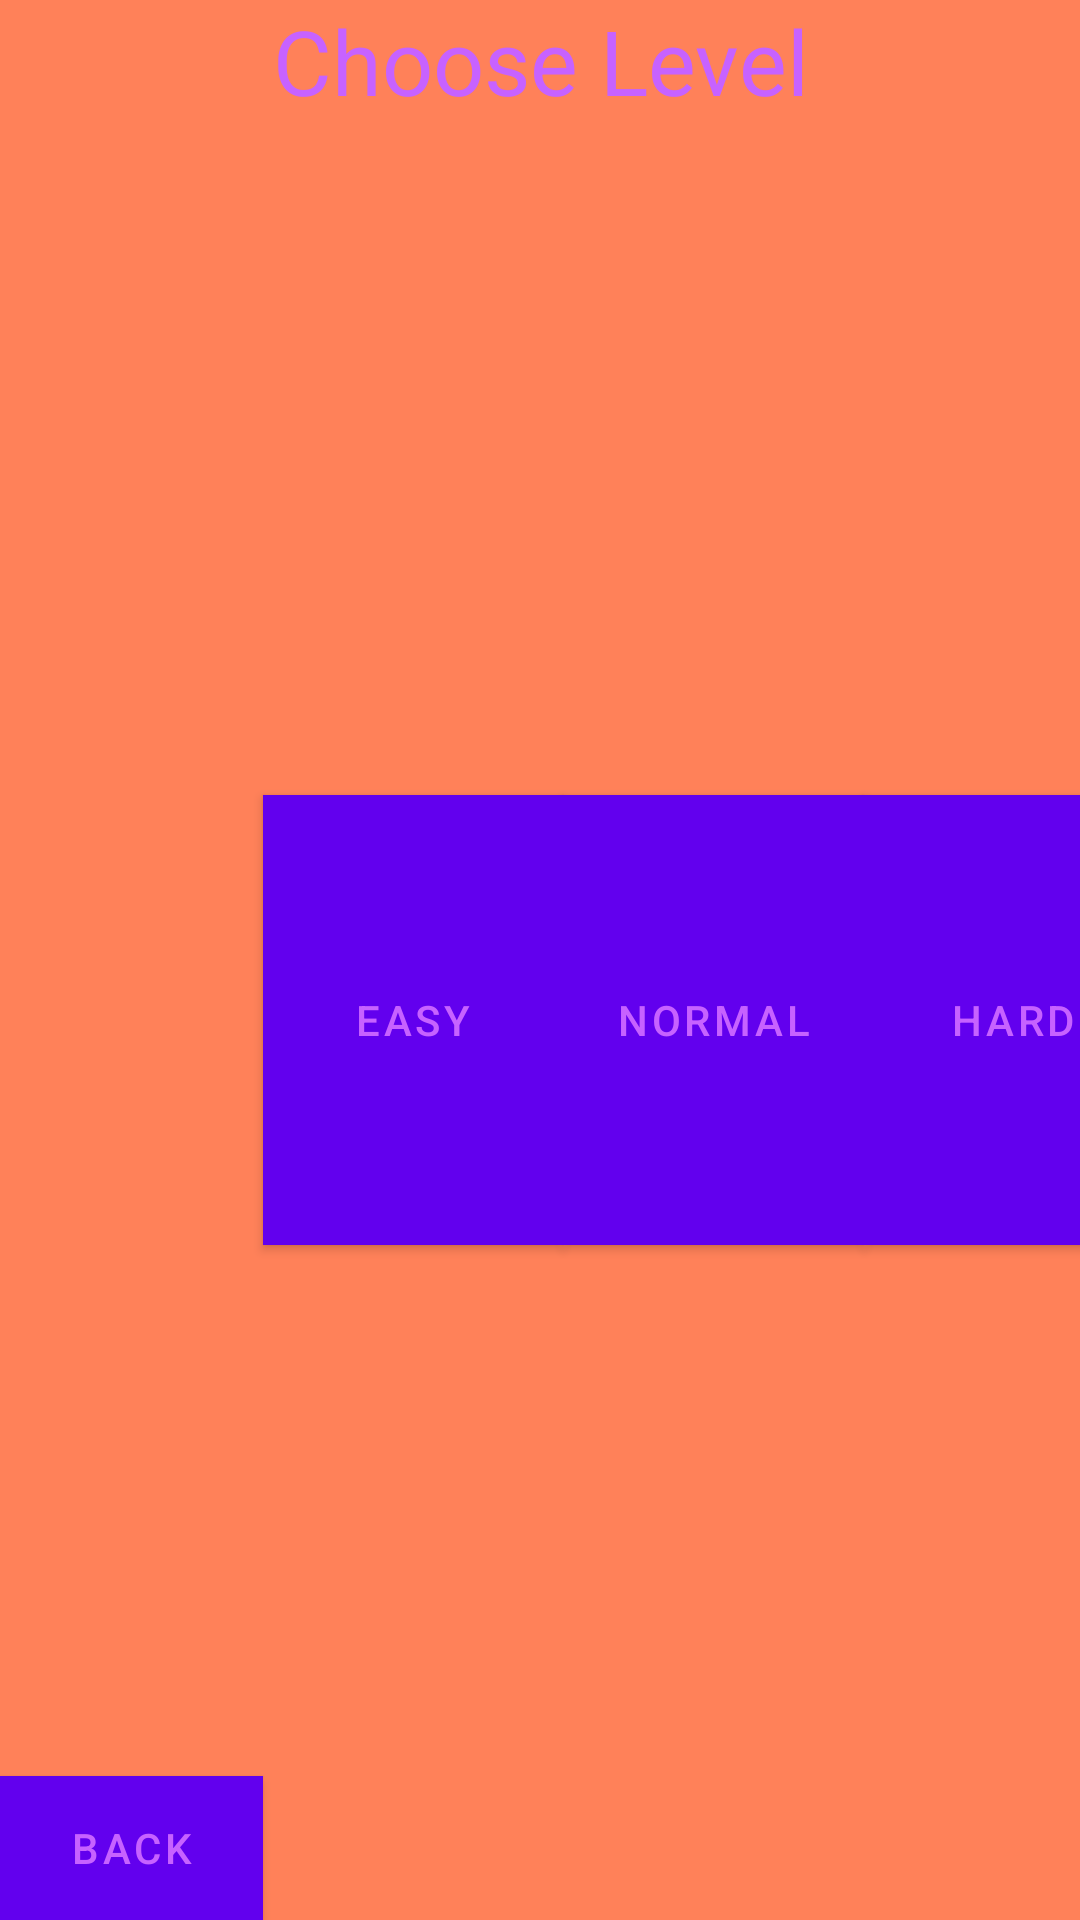

Android layout source for this screen:
<!-- AndroidManifest.xml: fallback theme Theme.MaterialComponents.DayNight.NoActionBar -->
<!-- res/layout/activity_play.xml -->
<RelativeLayout xmlns:android="http://schemas.android.com/apk/res/android"
    xmlns:tools="http://schemas.android.com/tools" android:layout_width="match_parent"
    android:layout_height="match_parent" android:paddingLeft="@dimen/activity_horizontal_margin"
    android:paddingRight="@dimen/activity_horizontal_margin"
    android:paddingTop="@dimen/activity_vertical_margin"
    android:paddingBottom="@dimen/activity_vertical_margin"
    tools:context="com.example.appdevlopment.racing_app_project.play"
    android:background="#ff8159">

    <LinearLayout
        android:orientation="vertical"
        android:layout_width="match_parent"
        android:layout_height="match_parent">

        <TextView
            android:layout_width="250dp"
            android:layout_height="40dp"
            android:textAppearance="?android:attr/textAppearanceLarge"
            android:text="Choose Level"
            android:id="@+id/textView2"
            android:layout_alignParentTop="true"
            android:layout_centerHorizontal="true"
            android:layout_gravity="center_horizontal"
            android:textColor="#c762ff"
            android:textAlignment="center"
            android:textSize="30dp" />

        <LinearLayout
            android:orientation="horizontal"
            android:layout_width="match_parent"
            android:layout_height="match_parent"
            android:layout_alignParentLeft="true"
            android:layout_alignParentStart="true"
            android:weightSum="1">

            <Button
                android:layout_width="wrap_content"
                android:layout_height="wrap_content"
                android:text="Back"
                android:id="@+id/Back2"
                android:layout_gravity="bottom"
                android:background="#ffff59"
                android:textColor="#c762ff"
                android:onClick="switchingPlay"/>

            <Space
                android:layout_width="wrap_content"
                android:layout_height="match_parent"
                android:layout_weight="0.32" />

            <Button
                android:layout_width="100dp"
                android:layout_height="150dp"
                android:text="easy"
                android:id="@+id/easy"
                android:layout_gravity="center_vertical"
                android:background="#66aeff"
                android:textColor="#c762ff" />

            <Button
                android:layout_width="100dp"
                android:layout_height="150dp"
                android:text="normal"
                android:id="@+id/normal"
                android:layout_gravity="center_vertical"
                android:background="#55ffaa"
                android:textColor="#c762ff"
                android:onClick="switchingPlay"/>

            <Button
                android:layout_width="100dp"
                android:layout_height="150dp"
                android:text="hard"
                android:id="@+id/hard"
                android:layout_gravity="center_vertical"
                android:background="#ffbe59"
                android:textColor="#c762ff" />

        </LinearLayout>
    </LinearLayout>

</RelativeLayout>
<!-- resources referenced by this layout -->
<resources>

</resources>
